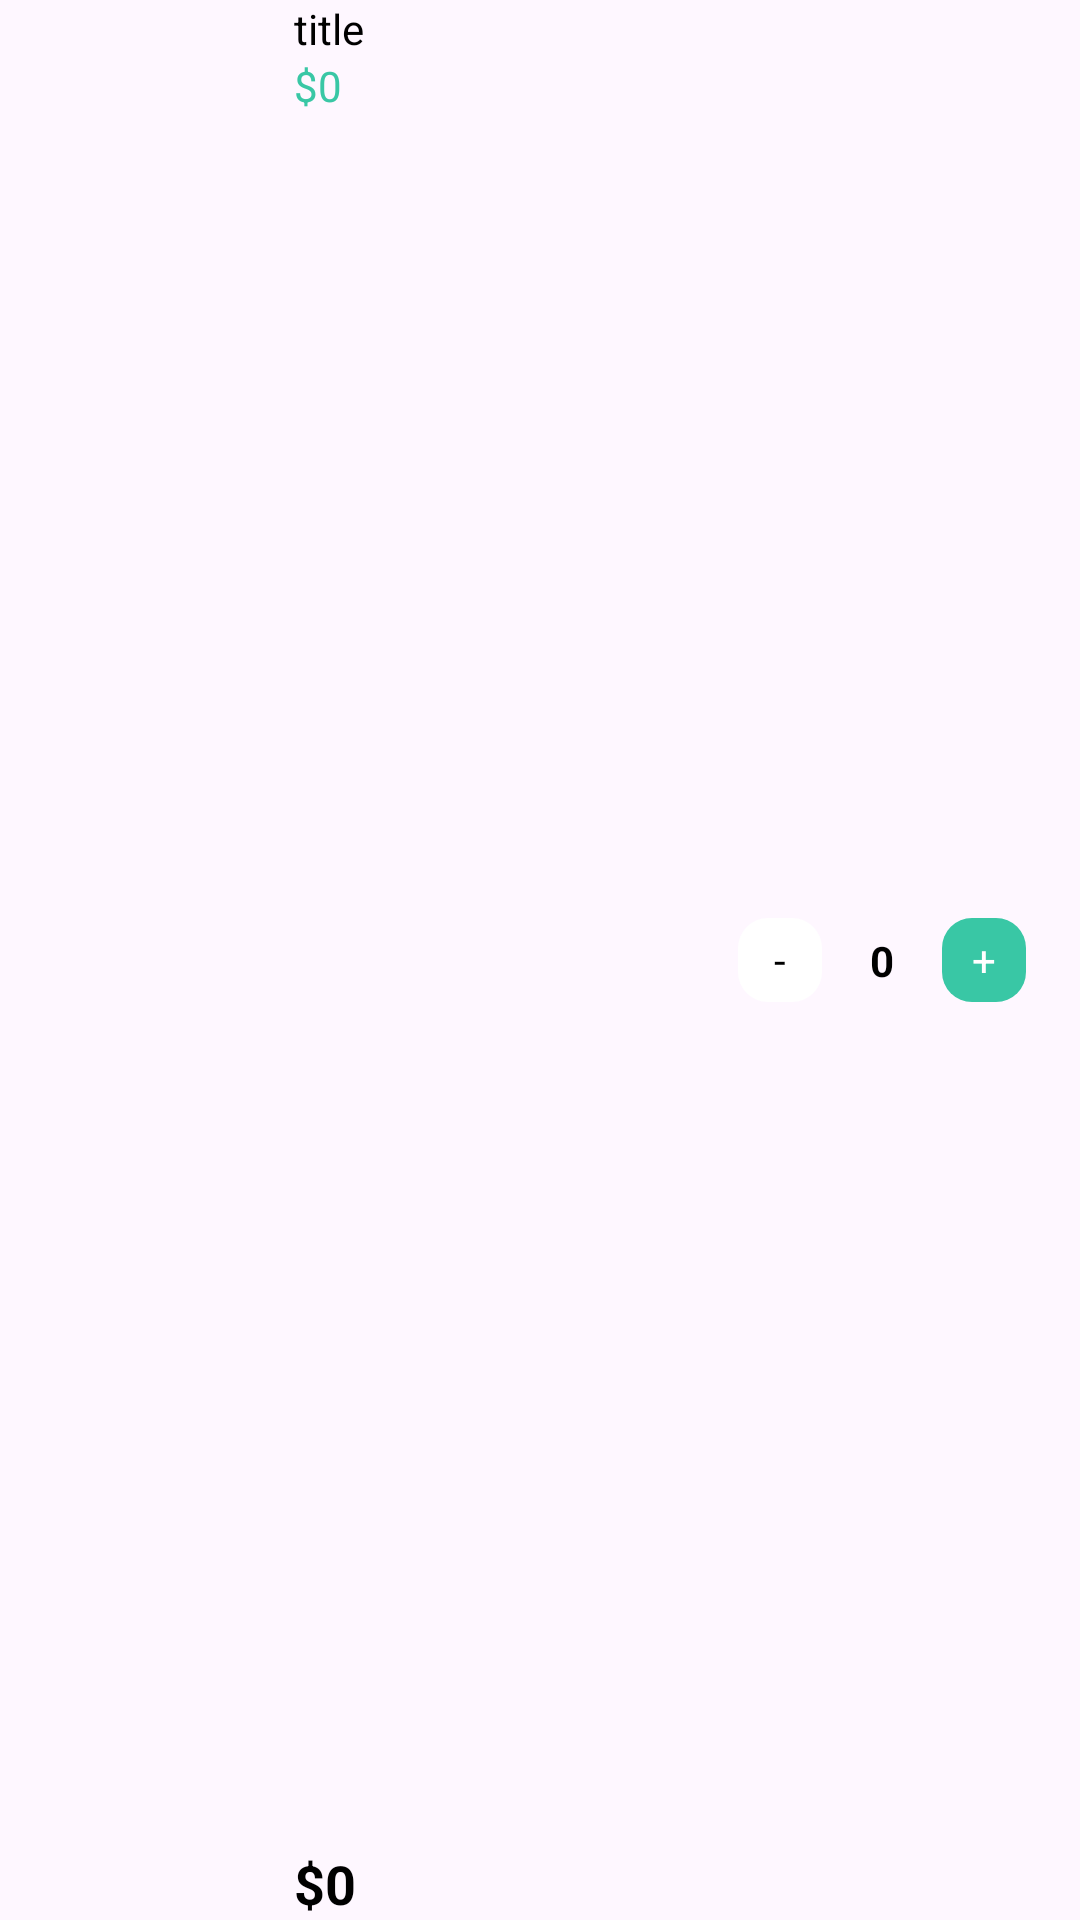

This screen was rendered from an Android layout file. Write that file and the resources it references.
<!-- AndroidManifest.xml: application theme Theme.DOANCS3 -->
<!-- res/layout/viewholder_cart.xml -->
<?xml version="1.0" encoding="utf-8"?>

<androidx.constraintlayout.widget.ConstraintLayout xmlns:android="http://schemas.android.com/apk/res/android"
    xmlns:app="http://schemas.android.com/apk/res-auto"
    xmlns:tools="http://schemas.android.com/tools"
    android:layout_width="match_parent"
    android:layout_height="wrap_content"
    android:layout_marginTop="8dp"
    android:layout_marginBottom="8dp">

    <ImageView
        android:id="@+id/pic"
        android:layout_width="90dp"
        android:scaleType="centerInside"
        android:padding="8dp"
        android:background="@drawable/grey_bg"
        android:layout_height="90dp"
        app:layout_constraintBottom_toBottomOf="parent"
        app:layout_constraintStart_toStartOf="parent"
        app:layout_constraintTop_toTopOf="parent"
        tools:srcCompat="@tools:sample/backgrounds/scenic" />

    <TextView
        android:id="@+id/titleTxt"
        android:layout_width="wrap_content"
        android:layout_height="wrap_content"
        android:layout_marginStart="8dp"
        android:text="title"
        android:textColor="@color/black"
        app:layout_constraintStart_toEndOf="@+id/pic"
        app:layout_constraintTop_toTopOf="parent" />

    <TextView
        android:id="@+id/feeEachTime"
        android:layout_width="wrap_content"
        android:layout_height="wrap_content"
        android:text="$0"
        android:textColor="@color/green"
        app:layout_constraintStart_toStartOf="@+id/titleTxt"
        app:layout_constraintTop_toBottomOf="@+id/titleTxt" />

    <TextView
        android:id="@+id/totalEachItem"
        android:layout_width="wrap_content"
        android:layout_height="wrap_content"
        android:text="$0"
        android:textColor="@color/black"
        android:textSize="18sp"
        android:textStyle="bold"
        app:layout_constraintBottom_toBottomOf="parent"
        app:layout_constraintStart_toStartOf="@+id/feeEachTime" />

    <androidx.constraintlayout.widget.ConstraintLayout
        android:layout_width="100dp"
        android:layout_height="match_parent"
        android:layout_marginEnd="16dp"
        android:background="@drawable/grey_bg"
        app:layout_constraintBottom_toBottomOf="parent"
        app:layout_constraintEnd_toEndOf="parent">

        <TextView
            android:id="@+id/plusCartBtn"
            android:layout_width="28dp"
            android:layout_height="28dp"
            android:layout_margin="2dp"
            android:background="@drawable/green_button_bg"
            android:gravity="center"
            android:text="+"
            android:textColor="@color/white"
            app:layout_constraintBottom_toBottomOf="parent"
            app:layout_constraintEnd_toEndOf="parent"
            app:layout_constraintTop_toTopOf="parent" />

        <TextView
            android:id="@+id/numberItemTxt"
            android:layout_width="wrap_content"
            android:layout_height="wrap_content"
            android:text="0"
            android:textColor="@color/black"
            android:textStyle="bold"
            app:layout_constraintBottom_toBottomOf="parent"
            app:layout_constraintEnd_toStartOf="@+id/plusCartBtn"
            app:layout_constraintStart_toEndOf="@+id/minusCartBtn"
            app:layout_constraintTop_toTopOf="parent" />

        <TextView
            android:id="@+id/minusCartBtn"
            android:layout_width="28dp"
            android:layout_height="28dp"
            android:layout_margin="2dp"
            android:background="@drawable/white_bg"
            android:gravity="center"
            android:text="-"
            android:textColor="@color/black"
            app:layout_constraintBottom_toBottomOf="parent"
            app:layout_constraintStart_toStartOf="parent"
            app:layout_constraintTop_toTopOf="parent" />

    </androidx.constraintlayout.widget.ConstraintLayout>

    <ImageView
        android:id="@+id/btndelte"
        android:layout_width="wrap_content"
        android:layout_height="wrap_content"
        android:layout_marginTop="12dp"
        android:layout_marginEnd="18dp"
        app:layout_constraintEnd_toEndOf="parent"
        app:layout_constraintTop_toTopOf="parent"
        app:srcCompat="@drawable/baseline_delete_24" />
</androidx.constraintlayout.widget.ConstraintLayout>
<!-- resources referenced by this layout -->
<resources>
  <color name="black">#FF000000</color>
  <color name="green">#39c7a5</color>
  <color name="white">#FFFFFFFF</color>
  <!-- drawable green_button_bg (drawable) -->
  <?xml version="1.0" encoding="utf-8"?>
  
  <selector xmlns:android="http://schemas.android.com/apk/res/android">
      <item>
          <shape android:shape="rectangle">
              <solid android:color="@color/green">  </solid>
                  <corners android:radius="10dp"></corners>
  
  
          </shape>
  
      </item>
  
  
  
  </selector>
  <!-- drawable white_bg (drawable) -->
  <?xml version="1.0" encoding="utf-8"?>
  
  <selector xmlns:android="http://schemas.android.com/apk/res/android">
  <item>
      <shape android:shape="rectangle">
            <corners android:radius="10dp"/>
            <solid android:color="@color/white"/>
      </shape>
  </item>
  </selector>
  <style name="Theme.DOANCS3" parent="Base.Theme.DOANCS3" />
  <style name="Base.Theme.DOANCS3" parent="Theme.Material3.DayNight.NoActionBar">
          
          
  
           <item name="colorPrimaryVariant">@color/lavender</item>
  
      </style>
  <color name="lavender">#8692f7</color>
</resources>
